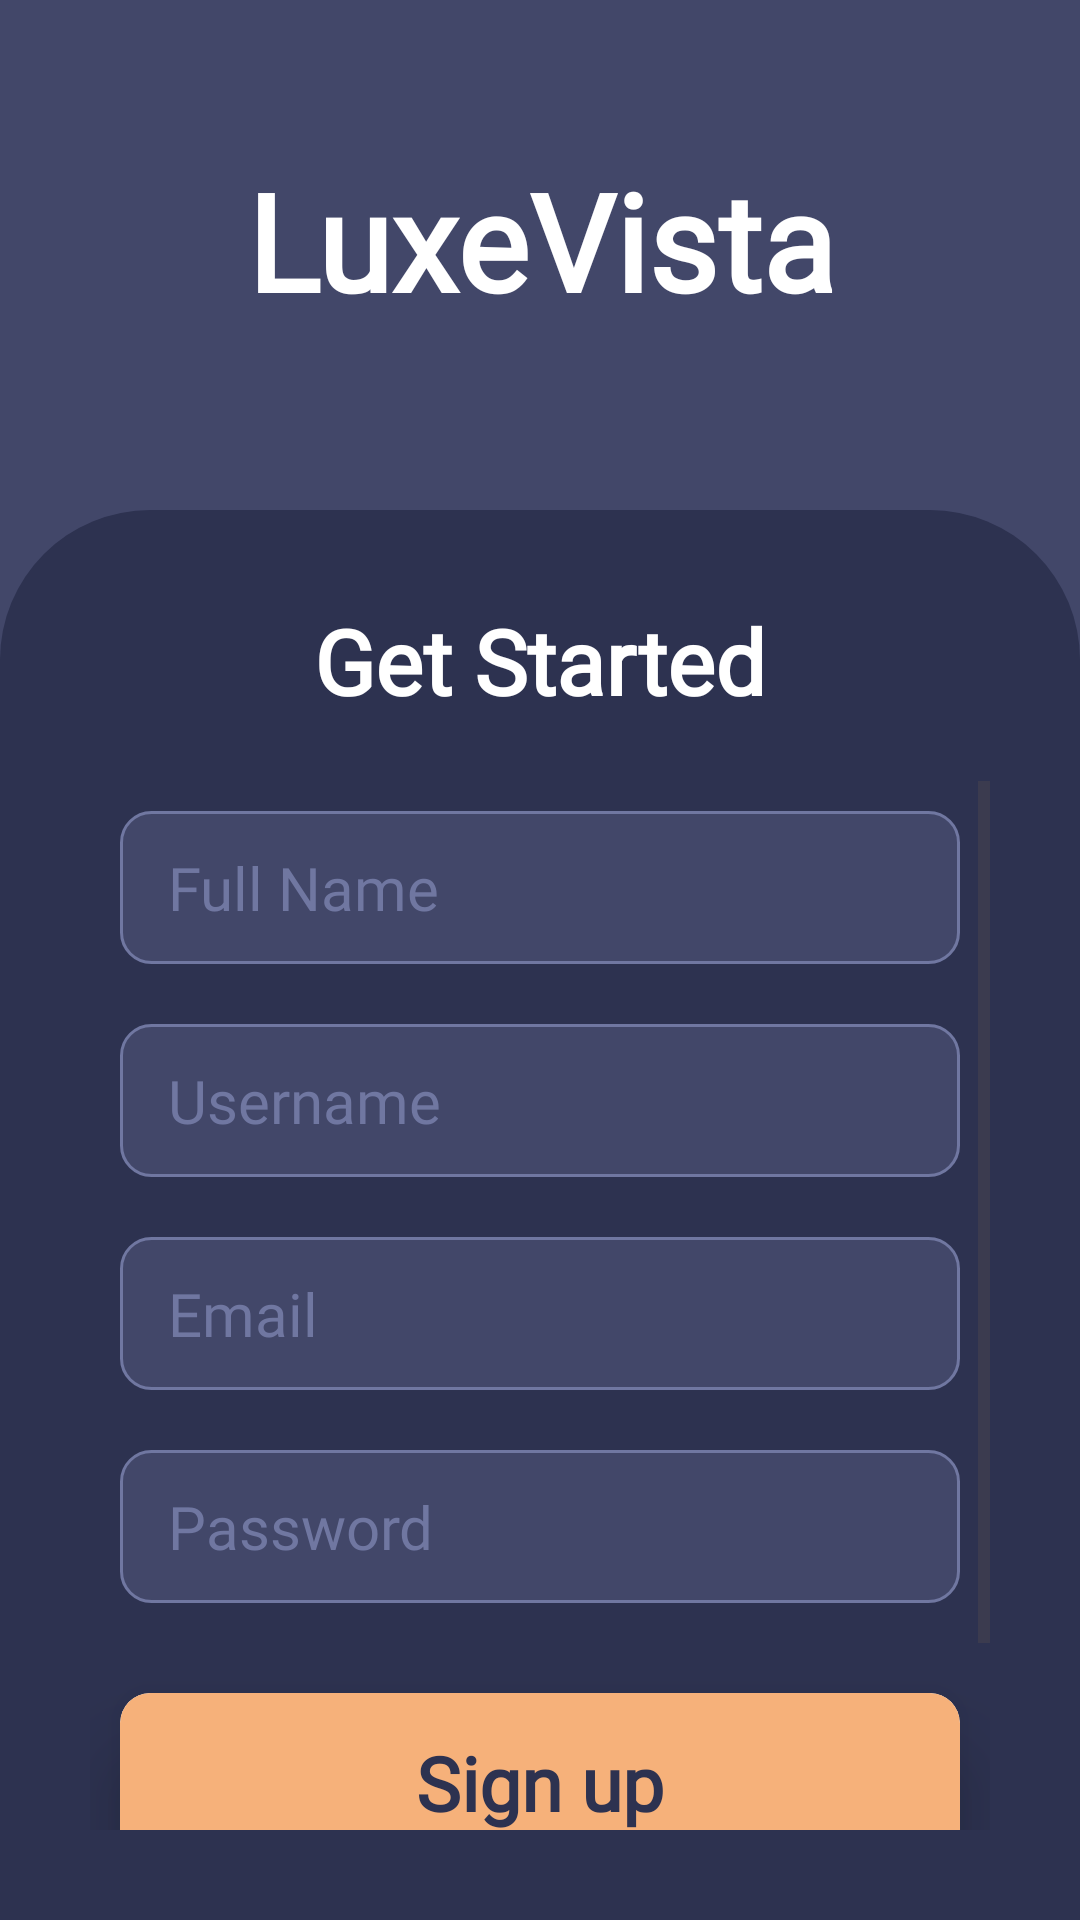

Here is an Android app screen rendered from its layout file. Give the layout XML and the strings, colors and styles it references.
<!-- AndroidManifest.xml: application theme Theme.LuxeVista -->
<!-- res/layout/activity_registration.xml -->
<?xml version="1.0" encoding="utf-8"?>
<androidx.constraintlayout.widget.ConstraintLayout
    xmlns:android="http://schemas.android.com/apk/res/android"
    xmlns:tools="http://schemas.android.com/tools"
    xmlns:app="http://schemas.android.com/apk/res-auto"
    android:id="@+id/main"
    android:layout_width="match_parent"
    android:layout_height="match_parent"
    tools:context=".userPages.Registration">

    <LinearLayout
        android:layout_width="match_parent"
        android:layout_height="275dp"
        android:orientation="vertical"
        android:background="@color/card"
        app:layout_constraintEnd_toEndOf="parent"
        app:layout_constraintStart_toStartOf="parent"
        app:layout_constraintTop_toTopOf="parent">

        <TextView
            android:layout_width="match_parent"
            android:layout_height="wrap_content"
            android:textStyle="bold"
            android:text="LuxeVista"
            android:textSize="45dp"
            android:fontFamily="@font/main_title"
            android:layout_marginTop="50dp"
            android:textAlignment="center"
            android:textColor="@color/white"/>

    </LinearLayout>

    <LinearLayout
        android:layout_width="match_parent"
        android:layout_height="match_parent"
        android:layout_marginTop="170dp"
        android:orientation="vertical"
        android:background="@drawable/topcorner_card"
        android:padding="30dp"
        app:layout_constraintTop_toTopOf="parent">

        <TextView
            android:layout_width="match_parent"
            android:layout_height="wrap_content"
            android:layout_marginBottom="20dp"
            android:fontFamily="@font/title"
            android:text="Get Started"
            android:textAlignment="center"
            android:textColor="@color/white"
            android:textSize="30dp"
            android:textStyle="bold" />

        <ScrollView
            android:layout_width="match_parent"
            android:layout_height="match_parent">

            <LinearLayout
                android:layout_width="match_parent"
                android:layout_height="wrap_content"
                android:orientation="vertical">



                <EditText
                    android:id="@+id/edtFullName"
                    android:layout_width="match_parent"
                    android:layout_height="wrap_content"
                    android:layout_margin="10dp"
                    android:background="@drawable/text_filed"
                    android:ems="10"
                    android:fontFamily="@font/main"
                    android:hint="Full Name"
                    android:inputType="text"
                    android:textColor="@color/white"
                    android:textColorHint="@color/subtitle"
                    android:textSize="20dp" />

                <EditText
                    android:id="@+id/edtUsername"
                    android:layout_width="match_parent"
                    android:layout_height="wrap_content"
                    android:layout_margin="10dp"
                    android:background="@drawable/text_filed"
                    android:ems="10"
                    android:fontFamily="@font/main"
                    android:hint="Username"
                    android:inputType="text"
                    android:textColor="@color/white"
                    android:textColorHint="@color/subtitle"
                    android:textSize="20dp" />

                <EditText
                    android:id="@+id/edtEmail"
                    android:layout_width="match_parent"
                    android:layout_height="wrap_content"
                    android:layout_margin="10dp"
                    android:background="@drawable/text_filed"
                    android:ems="10"
                    android:fontFamily="@font/main"
                    android:hint="Email"
                    android:inputType="textEmailAddress"
                    android:textColor="@color/white"
                    android:textColorHint="@color/subtitle"
                    android:textSize="20dp" />

                <EditText
                    android:id="@+id/edtPassword"
                    android:layout_width="match_parent"
                    android:layout_height="wrap_content"
                    android:layout_margin="10dp"
                    android:background="@drawable/text_filed"
                    android:ems="10"
                    android:fontFamily="@font/main"
                    android:hint="Password"
                    android:inputType="textVisiblePassword"
                    android:textColor="@color/white"
                    android:textColorHint="@color/subtitle"
                    android:textSize="20dp" />

                <androidx.cardview.widget.CardView
                    android:layout_width="match_parent"
                    android:layout_height="60dp"
                    android:layout_marginStart="10dp"
                    android:layout_marginTop="20dp"
                    android:layout_marginEnd="10dp"
                    app:cardCornerRadius="10dp"
                    app:cardElevation="15dp">

                    <LinearLayout
                        android:id="@+id/btnsignup"
                        android:layout_width="match_parent"
                        android:layout_height="match_parent"
                        android:layout_gravity="center"
                        android:background="@drawable/custom_button"
                        android:gravity="center"
                        android:orientation="vertical">

                        <TextView
                            android:id="@+id/textView2"
                            android:layout_width="match_parent"
                            android:layout_height="wrap_content"
                            android:text="Sign up"
                            android:textAlignment="center"
                            android:textColor="@color/background"
                            android:textSize="25dp"
                            android:fontFamily="@font/title"
                            android:textStyle="bold" />
                    </LinearLayout>
                </androidx.cardview.widget.CardView>

                <LinearLayout
                    android:layout_width="match_parent"
                    android:layout_height="wrap_content"
                    android:layout_gravity="center"
                    android:layout_margin="10dp"
                    android:gravity="center"
                    android:paddingTop="20dp">

                    <TextView
                        android:layout_width="wrap_content"
                        android:layout_height="wrap_content"
                        android:text="Already have an account? "
                        android:textColor="@color/subtitle"
                        android:fontFamily="@font/main"
                        android:textSize="15dp" />

                    <TextView
                        android:id="@+id/txtHaveAccount"
                        android:layout_width="wrap_content"
                        android:layout_height="wrap_content"
                        android:layout_marginStart="10dp"
                        android:text="Sign in"
                        android:fontFamily="@font/main"
                        android:textColor="@color/white"
                        android:textSize="16dp"
                        android:textStyle="bold" />
                </LinearLayout>
            </LinearLayout>
        </ScrollView>
    </LinearLayout>

</androidx.constraintlayout.widget.ConstraintLayout>
<!-- resources referenced by this layout -->
<resources>
  <color name="background">#2D3250</color>
  <color name="card">#424769</color>
  <color name="subtitle">#7077A1</color>
  <color name="white">#FFFFFFFF</color>
  <!-- drawable custom_button (drawable) -->
  <?xml version="1.0" encoding="utf-8"?>
  <shape xmlns:android="http://schemas.android.com/apk/res/android">
      <solid android:color="@color/Button"/>
      <corners android:radius="10dp"/>
  
  
  </shape>
  <!-- drawable text_filed (drawable) -->
  <?xml version="1.0" encoding="utf-8"?>
  <shape xmlns:android="http://schemas.android.com/apk/res/android">
      <solid android:color="@color/card"/>
      <corners android:radius="10dp"/>
  
      <stroke
          android:color="@color/subtitle"
          android:width="1dp"/>
      <padding
          android:left="16dp"
          android:top="12dp"
          android:right="16dp"
          android:bottom="12dp"/>
  </shape>
  <!-- drawable topcorner_card (drawable) -->
  <?xml version="1.0" encoding="utf-8"?>
  <shape xmlns:android="http://schemas.android.com/apk/res/android">
  <solid android:color="@color/background"/>
      <corners android:topLeftRadius="50dp"
          android:topRightRadius="50dp"/>
  </shape>
  <style name="Theme.LuxeVista" parent="Base.Theme.LuxeVista" />
  <color name="Button">#F6B17A</color>
  <style name="Base.Theme.LuxeVista" parent="Theme.Material3.DayNight.NoActionBar">
          
          <item name="colorPrimary">@color/background</item>
      </style>
</resources>
